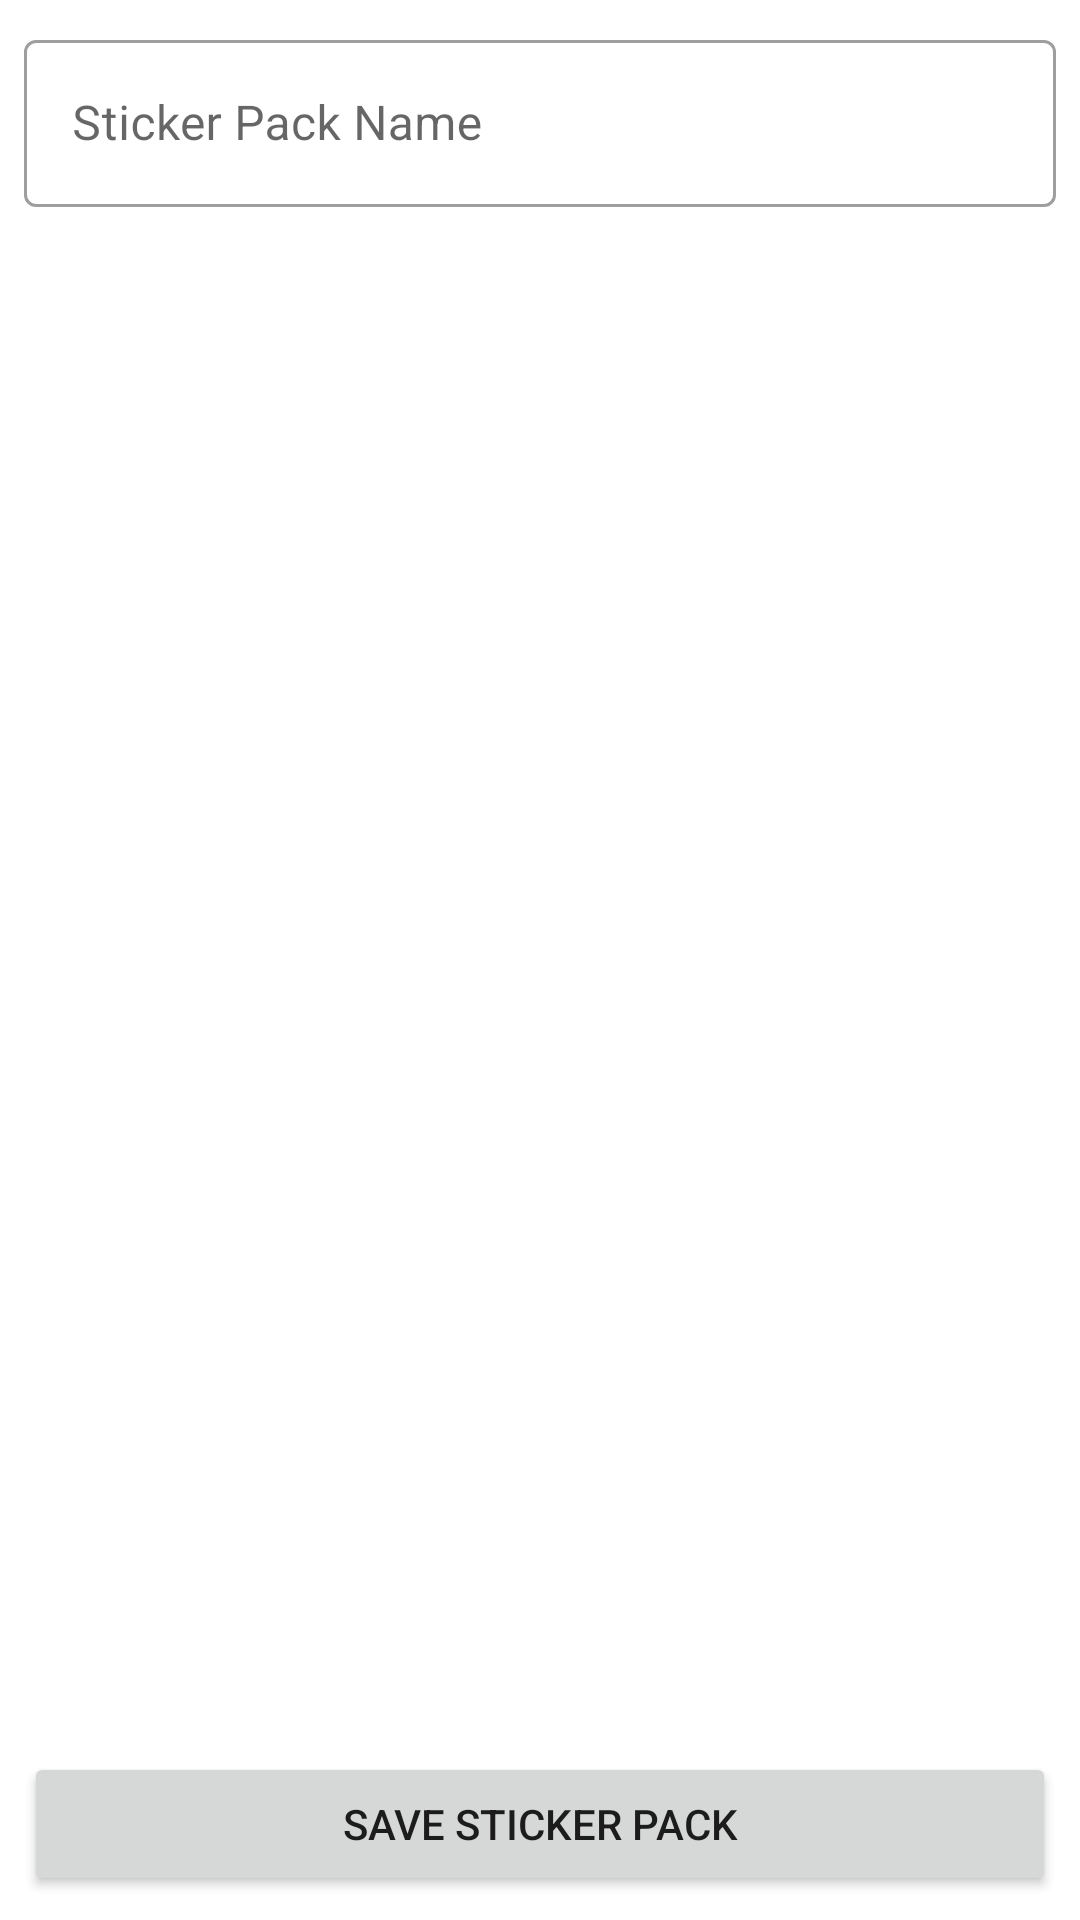

This screen was rendered from an Android layout file. Write that file and the resources it references.
<!-- AndroidManifest.xml: application theme Theme.Stikeros -->
<!-- res/layout/activity_create_sticker_pack.xml -->
<?xml version="1.0" encoding="utf-8"?>
<androidx.constraintlayout.widget.ConstraintLayout xmlns:android="http://schemas.android.com/apk/res/android"
    xmlns:app="http://schemas.android.com/apk/res-auto"
    xmlns:tools="http://schemas.android.com/tools"
    android:layout_width="match_parent"
    android:layout_height="match_parent"
    tools:context=".create_sticker_pack.CreateStickerPackActivity">

    <com.google.android.material.textfield.TextInputLayout
        android:id="@+id/ti_layout"
        style="@style/Widget.MaterialComponents.TextInputLayout.OutlinedBox"
        android:layout_width="match_parent"
        android:layout_height="wrap_content"
        android:layout_margin="8dp"
        android:hint="@string/sticker_pack_name"
        app:layout_constraintLeft_toLeftOf="parent"
        app:layout_constraintRight_toRightOf="parent"
        app:layout_constraintTop_toTopOf="parent">

        <com.google.android.material.textfield.TextInputEditText
            android:id="@+id/et_sticker_pack_name"
            android:layout_width="match_parent"
            android:layout_height="wrap_content"
            android:inputType="text" />
    </com.google.android.material.textfield.TextInputLayout>

    <androidx.recyclerview.widget.RecyclerView
        android:id="@+id/rv_stickers"
        android:layout_width="match_parent"
        android:layout_height="0dp"
        android:layout_margin="8dp"
        app:layout_constraintBottom_toTopOf="@id/btn_save_sticker_pack"
        app:layout_constraintLeft_toLeftOf="parent"
        app:layout_constraintRight_toRightOf="parent"
        app:layout_constraintTop_toBottomOf="@id/ti_layout" />

    <Button
        android:id="@+id/btn_save_sticker_pack"
        android:layout_width="match_parent"
        android:layout_height="wrap_content"
        android:layout_margin="8dp"
        android:text="@string/save_sticker_pack"
        app:layout_constraintBottom_toBottomOf="parent"
        app:layout_constraintLeft_toLeftOf="parent"
        app:layout_constraintRight_toRightOf="parent"
        app:layout_constraintTop_toBottomOf="@+id/rv_stickers" />

</androidx.constraintlayout.widget.ConstraintLayout>
<!-- resources referenced by this layout -->
<resources>
  <string name="save_sticker_pack">Save Sticker Pack</string>
  <string name="sticker_pack_name">Sticker Pack Name</string>
  <style name="Theme.Stikeros" parent="Theme.MaterialComponents.DayNight.DarkActionBar">
          
          <item name="colorPrimary">@color/purple_500</item>
          <item name="colorPrimaryVariant">@color/purple_700</item>
          <item name="colorOnPrimary">@color/white</item>
          
          <item name="colorSecondary">@color/teal_200</item>
          <item name="colorSecondaryVariant">@color/teal_700</item>
          <item name="colorOnSecondary">@color/black</item>
          
          <item name="android:statusBarColor" tools:targetApi="l">?attr/colorPrimaryVariant</item>
          
      </style>
  <color name="purple_500">#FF6200EE</color>
  <color name="purple_700">#FF3700B3</color>
  <color name="white">#FFFFFFFF</color>
  <color name="teal_200">#FF03DAC5</color>
  <color name="teal_700">#FF018786</color>
  <color name="black">#FF000000</color>
</resources>
